Labelled photos from "real_data", an image-classification folder in segnimekonnen7/budget-buddy. The possible labels are: bacterial blight, brown spot, healthy, leaf blast.

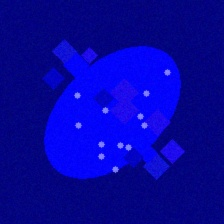
Label: leaf blast

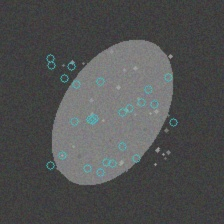
Label: brown spot

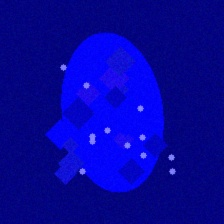
Label: leaf blast

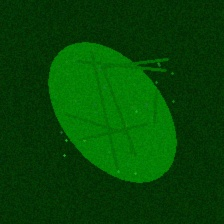
Label: healthy

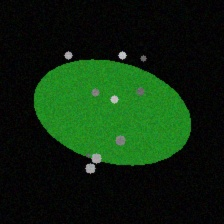
Label: brown spot

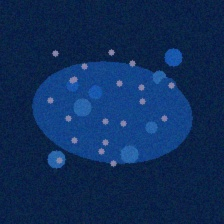
Label: bacterial blight
